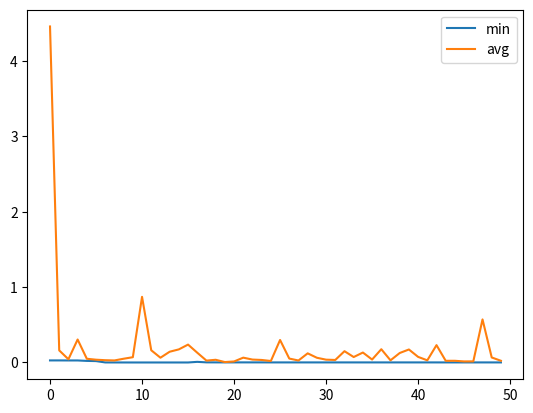
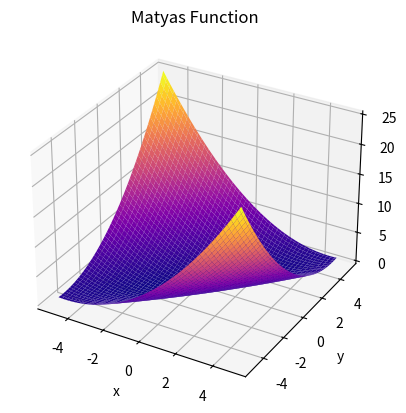
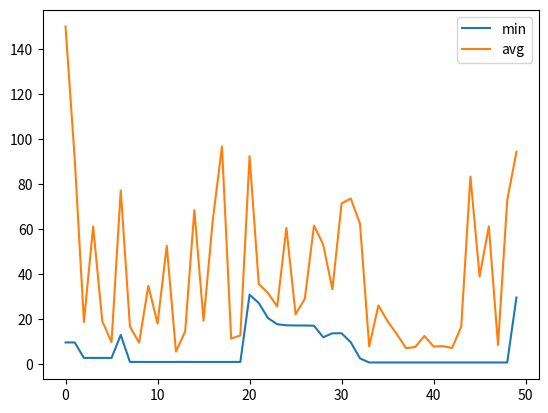
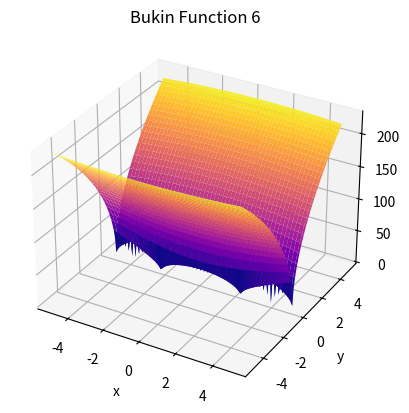
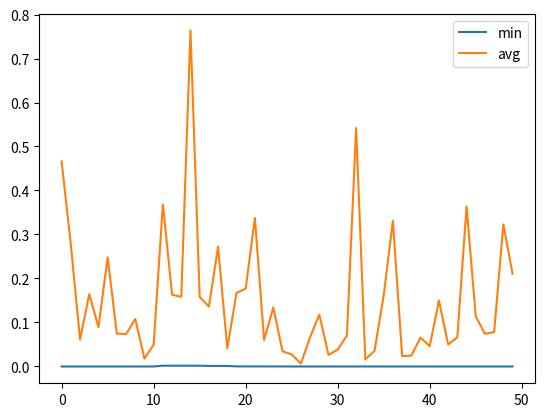
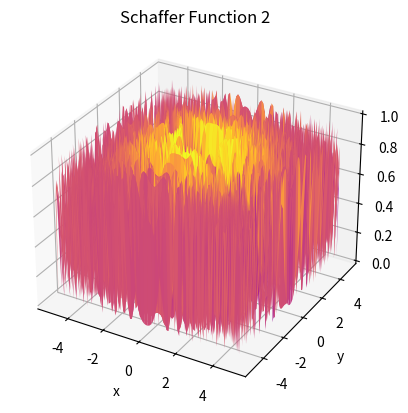

Write Python code to recreate these figures, in order.
import random
import math
import matplotlib.pyplot as plt
import numpy as np


def bukin6(x):
    return 100 * math.sqrt(abs(x[1] - 0.01 * x[0]**2)) + 0.01 * abs(x[0] + 10)

def matyas(x):
    return 0.26 * (x[0]**2 + x[1]**2) - 0.48 * x[0] * x[1]

def schaffer2(x):
    return 0.5 + ((math.sin(x[0]**2 - x[1]**2)**2 - 0.5) / (1 + 0.001 * (x[0]**2 + x[1]**2))**2)

def create_ind():
    return [random.uniform(-5,5), random.uniform(-5,5)]

def create_population(pop_len):
    population = []
    for _ in range(pop_len):
        population.append(create_ind())
    return population

def fitness_func(population, func):
    fitness = []
    for ind in population:
        fitness.append(func(ind))
    return fitness

def parents(parents, fitness):
    tournament = []
    while len(tournament) != 3:
        parent = random.choice(parents)
        tournament.append(fitness[parents.index(parent)])
    winner = parents[fitness.index(min(fitness))]
    return winner

def cross(parent1, parent2, cross_prob):
    if random.random() < cross_prob:
        child1 = [parent1[0], parent2[1]]
        child2 = [parent2[0], parent1[1]]
        return child1, child2
    else:
        return parent1, parent2

def mutation(new_gen, mut_prob):
    for i in range(2):
        for j in range(2):
            if random.random() < mut_prob:
                new_gen[i][j] += random.uniform(-1, 1)

def genetic_alg(func, num_gen=50, pop_len=100, cross_prob=0.9, mut_prob=0.1):
    population = create_population(pop_len)
    fitness_values = fitness_func(population, func)
    min_val = []
    avg_val = []
    for i in range(num_gen):
        offspring = []
        for _ in range(int(len(population)/2)):
            parent1 = parents(population, fitness_values)
            parent2 = parents(population, fitness_values)
            child1, child2 = cross(parent1, parent2, cross_prob)
            mutation([child1, child2], mut_prob)
            offspring.append(child1)
            offspring.append(child2)
        population = offspring
        avg_fitness = sum(fitness_values) / len(fitness_values)
        min_val.append(min(fitness_values))
        avg_val.append(avg_fitness)
        fitness_values = fitness_func(population, func)
        print("Gen:", i+1, " Min:",  min(fitness_values), " Avg:", avg_fitness)

    min_coord = population[fitness_values.index(min(fitness_values))]
    return min_val, avg_val, min_coord

def draw(func):
    x = np.linspace(-5, 5, 100)
    y = np.linspace(-5, 5, 100)
    X, Y = np.meshgrid(x, y)
    Z = np.zeros((100, 100))
    for i in range(100):
        for j in range(100):
            Z[i, j] = func([X[i, j], Y[i, j]])
    fig = plt.figure()
    ax = fig.add_subplot(111, projection='3d')
    ax.plot_surface(X, Y, Z, cmap='plasma')
    ax.set_xlabel('x')
    ax.set_ylabel('y')
    ax.set_zlabel('z')
    if func == bukin6:
        ax.set_title('Bukin Function 6')
    elif func == matyas:
        ax.set_title('Matyas Function')
    elif func == schaffer2:
        ax.set_title('Schaffer Function 2')
    plt.show()

def main_func(func):
    minv, avgv, min_coord = genetic_alg(func)
    plt.plot(minv, label="min")
    plt.plot(avgv, label="avg")
    plt.legend()
    plt.show()
    print("[x;y] = ",min_coord)
    print("f(x,y) = ", func(min_coord))

print(" Matyas")
main_func(matyas)
draw(matyas)
print("\n Bukin 6")
main_func(bukin6)
draw(bukin6)
print("\n Schaffer 2")
main_func(schaffer2)
draw(schaffer2)
